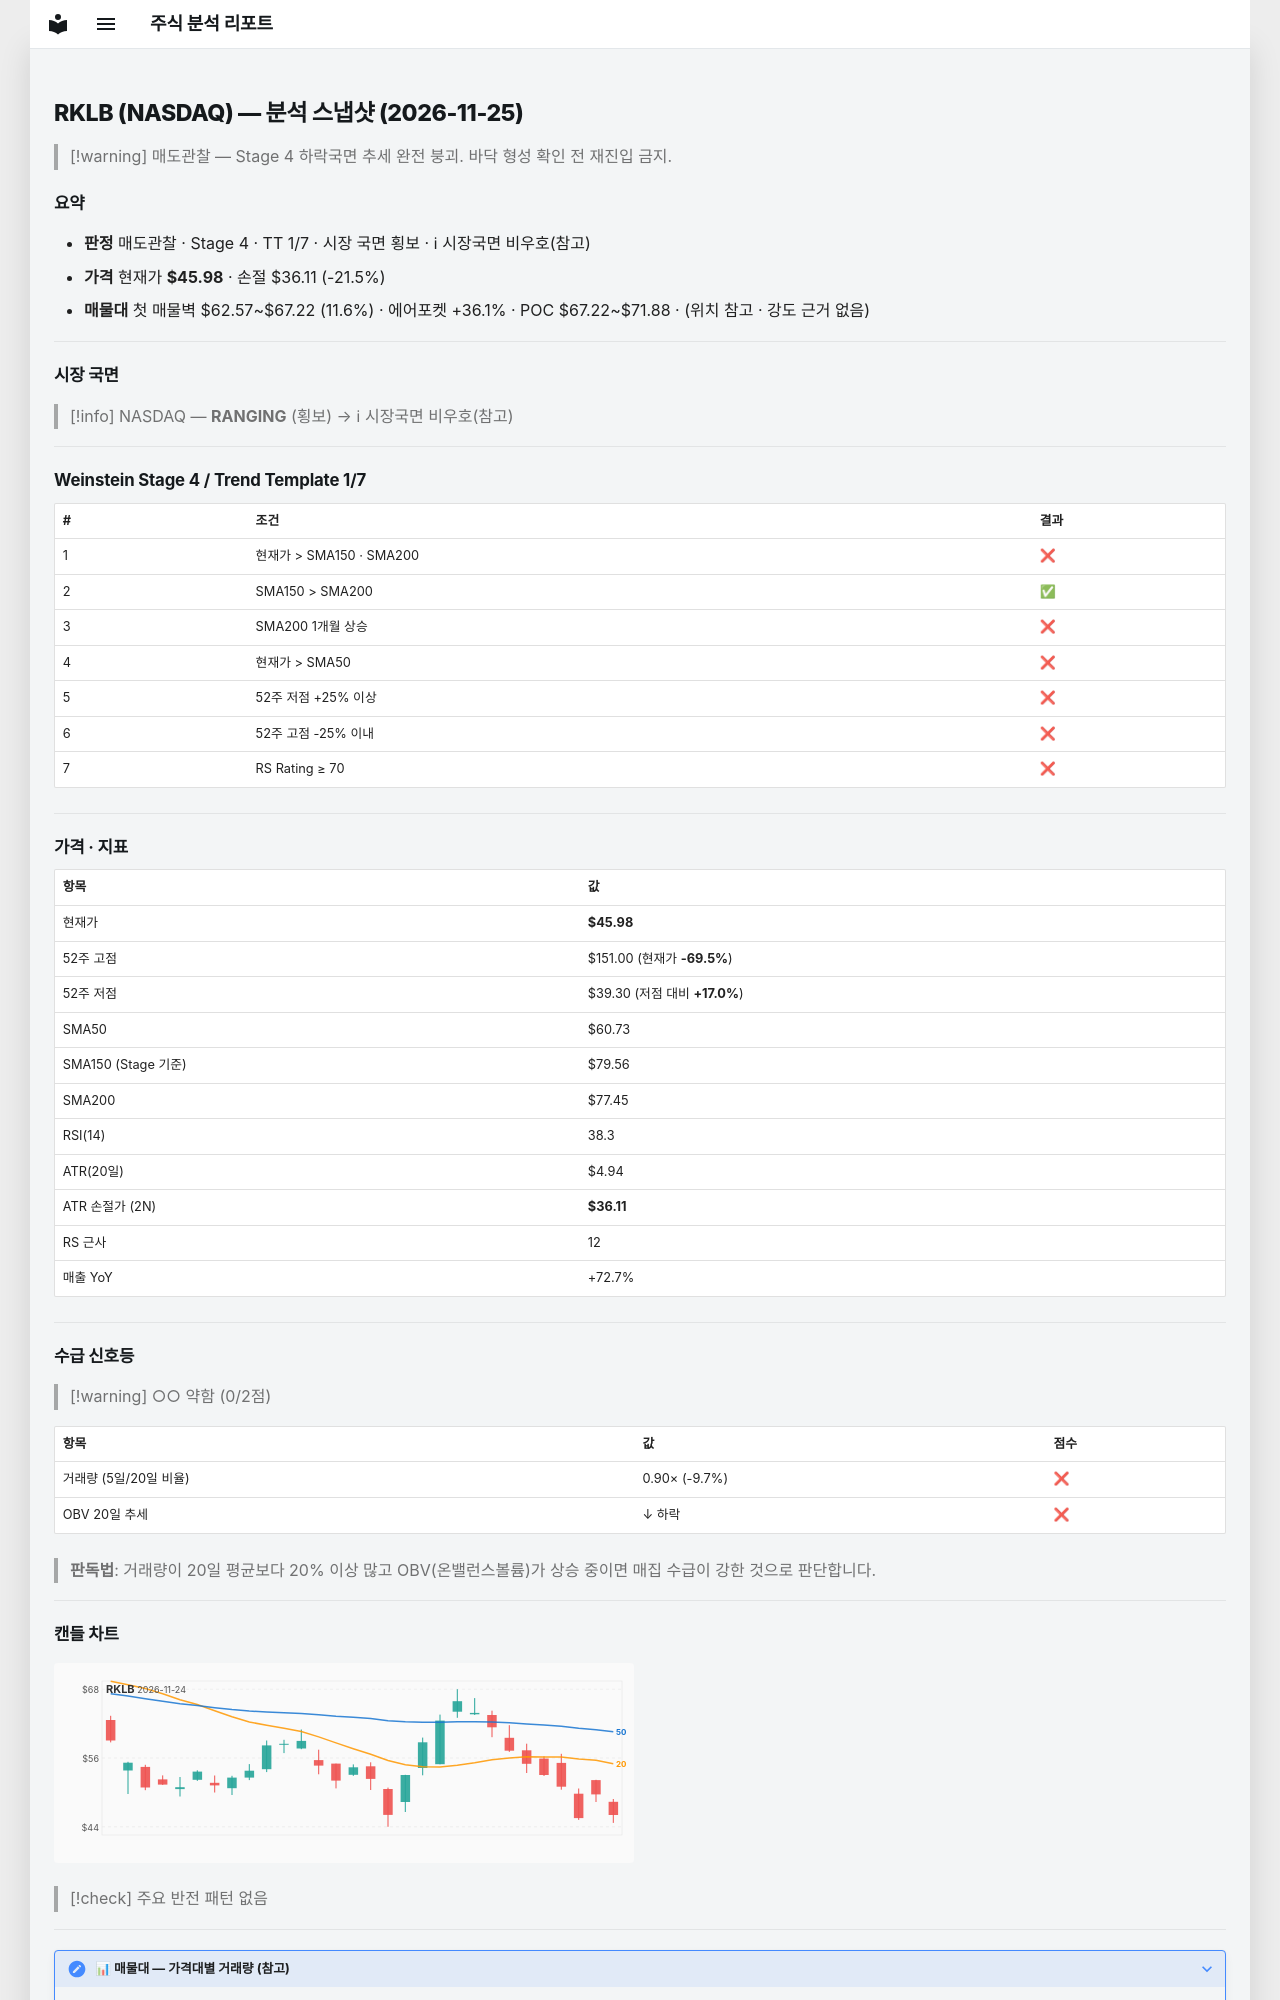

repository: soloandco/stock-reports · page: snapshots/RKLB-2026-11-25/index.html · generator: mkdocs

---
type: analysis-snapshot
title: RKLB 분석 스냅샷
ticker: RKLB
market: NASDAQ
created: 2026-11-25
updated: 2026-11-25
bar-date: 2026-11-24
verdict: 매도관찰
real-rr: 4.14
sma50-gap-pct: -24.3
weekly-position: 저항대아래
weekly-overhead-price: 86.83
weekly-overhead-pct: 88.8
stage: 4
trend-template-score: 1
tt-max: 7
ma-set: sma-50-150-200
price: 45.97999954223633
stop-price: 36.10742034298765
market-regime: RANGING
supply-demand-score: 0/2
supply-demand-label: 약함
status: tracking
tags:
  - stock-agent
  - watchlist
  - RKLB
  - analysis
related:
  - "[[analysis-template]]"
---

# RKLB (NASDAQ) — 분석 스냅샷 (2026-11-25)

> [!warning] 매도관찰 — Stage 4 하락국면
> 추세 완전 붕괴. 바닥 형성 확인 전 재진입 금지.

## 요약

- **판정** 매도관찰 · Stage 4 · TT 1/7 · 시장 국면 횡보 · ℹ 시장국면 비우호(참고)
- **가격** 현재가 **$45.98** · 손절 $36.11 (-21.5%)
- **매물대** 첫 매물벽 $62.57~$67.22 (11.6%) · 에어포켓 +36.1% · POC $67.22~$71.88 · (위치 참고 · 강도 근거 없음)

---

## 시장 국면

> [!info] NASDAQ — **RANGING** (횡보) → ℹ 시장국면 비우호(참고)

---

## Weinstein Stage 4 / Trend Template 1/7

| # | 조건 | 결과 |
|---|------|------|
| 1 | 현재가 > SMA150 · SMA200 | ❌ |
| 2 | SMA150 > SMA200 | ✅ |
| 3 | SMA200 1개월 상승 | ❌ |
| 4 | 현재가 > SMA50 | ❌ |
| 5 | 52주 저점 +25% 이상 | ❌ |
| 6 | 52주 고점 -25% 이내 | ❌ |
| 7 | RS Rating ≥ 70 | ❌ |

---

## 가격 · 지표

| 항목 | 값 |
|------|---|
| 현재가 | **$45.98** |
| 52주 고점 | $151.00 (현재가 **-69.5%**) |
| 52주 저점 | $39.30 (저점 대비 **+17.0%**) |
| SMA50 | $60.73 |
| SMA150 (Stage 기준) | $79.56 |
| SMA200 | $77.45 |
| RSI(14) | 38.3 |
| ATR(20일) | $4.94 |
| ATR 손절가 (2N) | **$36.11** |
| RS 근사 | 12 |
| 매출 YoY | +72.7% |

---
## 수급 신호등

> [!warning] ○○ 약함 (0/2점)

| 항목 | 값 | 점수 |
|------|------|------|
| 거래량 (5일/20일 비율) | 0.90× (-9.7%) | ❌ |
| OBV 20일 추세 | ↓ 하락 | ❌ |

> **판독법**: 거래량이 20일 평균보다 20% 이상 많고 OBV(온밸런스볼륨)가 상승 중이면 매집 수급이 강한 것으로 판단합니다.

---
